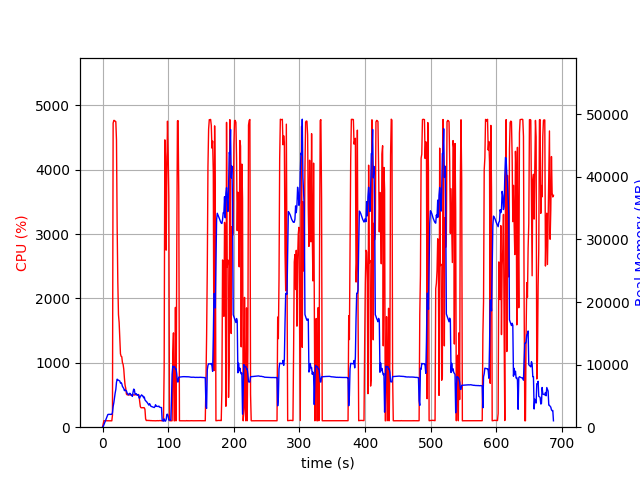

Values plotted in this chart, from the file beside it:
elapsed_time, nproc, cpu, mem_real, mem_virtual
3.933906555175781e-05, 1, 0.0, 7.75, 3185
1.006, 1, 50.7, 106, 778.3
2.014, 1, 100.2, 379.9, 1902
3.02, 1, 99.4, 641.9, 3182
4.027, 1, 100.3, 925.9, 3182
5.034, 1, 100.3, 1164, 5748
6.041, 1, 99.3, 1450, 5748
7.048, 1, 100.3, 1736, 5748
8.057, 1, 99.1, 2022, 5748
9.066, 1, 100.1, 2054, 5236
10.07, 1, 100.1, 2054, 5236
11.08, 1, 100.2, 2053, 5236
12.09, 1, 100.1, 2053, 5236
13.1, 1, 100.1, 2053, 5236
14.11, 1, 99.2, 2053, 5236
15.12, 1, 187.4, 2330, 9313
16.13, 1, 4724, 3312, 10406
17.15, 1, 4766, 3888, 11140
18.17, 1, 4765, 4718, 11911
19.19, 1, 4753, 5447, 12654
20.21, 1, 4747, 6020, 13461
21.23, 1, 4462, 7173, 14773
22.24, 1, 3123, 7682, 15361
23.25, 1, 2258, 7565, 15491
24.26, 1, 1748, 7511, 15607
25.27, 1, 1627, 7449, 15831
26.28, 1, 1399, 7382, 16003
27.29, 1, 1140, 7048, 16003
28.29, 1, 1102, 7123, 16243
29.3, 1, 1094, 6940, 16395
30.31, 1, 1002, 6516, 16451
31.31, 1, 976.2, 6343, 16451
32.32, 1, 901.4, 6195, 16451
33.33, 1, 757.6, 5833, 16451
34.33, 1, 651.3, 5972, 16705
35.34, 1, 604.3, 5853, 16919
36.35, 1, 515.4, 5813, 17383
37.36, 1, 503.5, 5467, 17383
38.36, 1, 503.0, 5338, 17383
39.37, 1, 504.0, 5160, 17383
40.38, 1, 503.6, 5273, 17383
41.39, 1, 502.5, 5418, 17383
42.4, 1, 502.7, 5362, 17383
43.41, 1, 501.5, 5132, 17383
44.42, 1, 500.4, 5123, 17383
45.43, 1, 502.5, 4919, 17383
46.44, 1, 500.3, 5580, 17575
47.45, 1, 502.5, 6091, 17575
48.46, 1, 500.2, 5997, 17799
49.46, 1, 503.4, 5311, 17799
50.47, 1, 504.2, 5262, 17799
51.48, 1, 503.0, 5366, 17799
52.49, 1, 504.3, 5141, 17799
53.5, 1, 505.1, 5120, 17799
54.51, 1, 502.3, 5237, 17799
55.52, 1, 500.1, 4720, 17799
56.53, 1, 401.3, 4616, 17799
57.54, 1, 321.2, 4927, 17799
58.55, 1, 302.0, 5022, 17799
59.56, 1, 302.4, 5173, 17799
... 620 more rows
